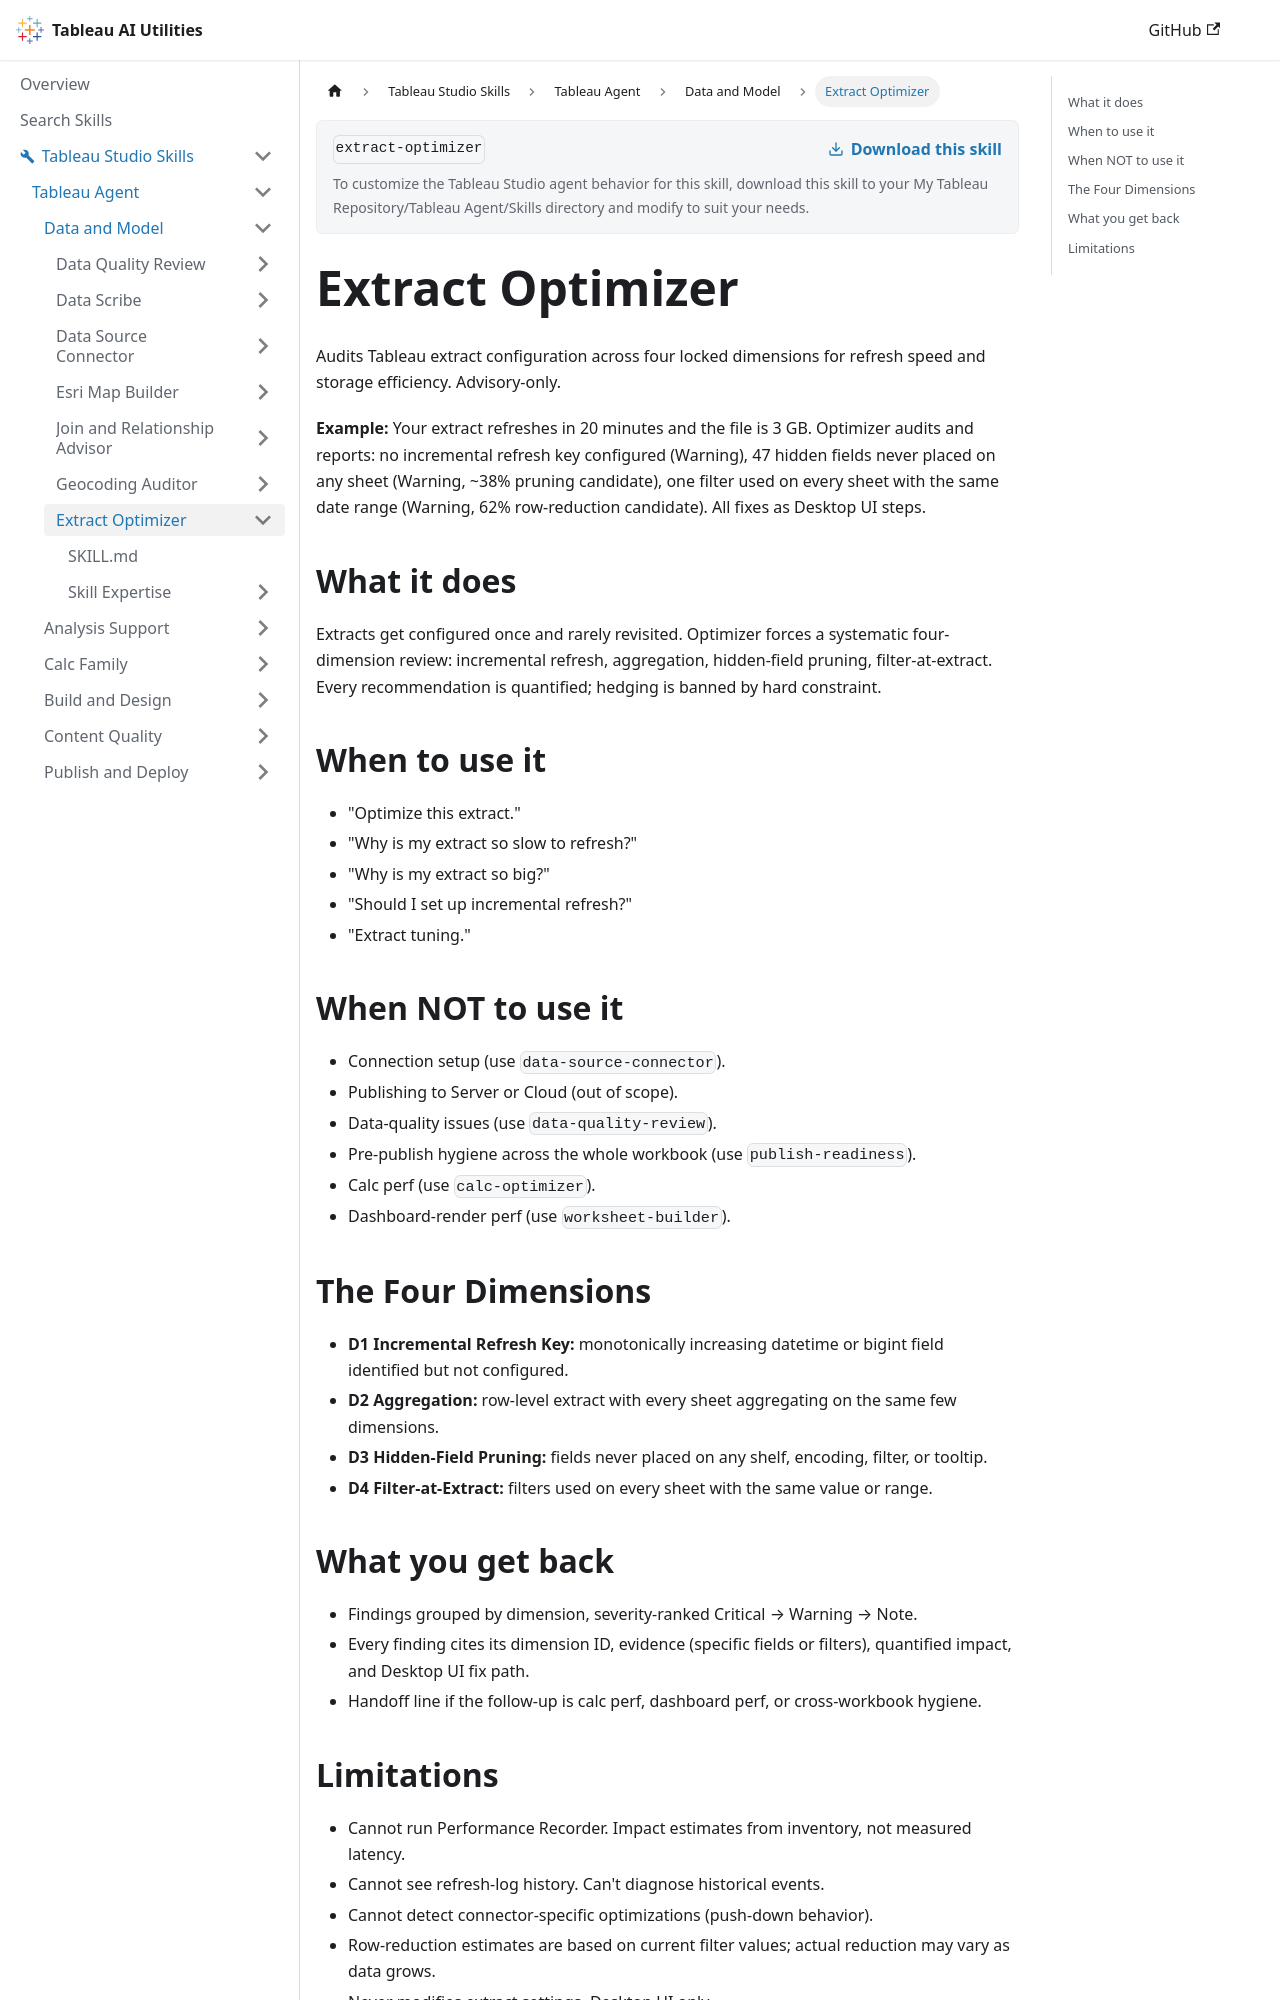

repository: tableau/tableau-ai-utilities · page: tableau-studio-skills/tableau-agent/data-and-model/extract-optimizer.html · generator: docusaurus

# Extract Optimizer

Audits Tableau extract configuration across four locked dimensions for refresh speed and storage efficiency. Advisory-only.

**Example:** Your extract refreshes in 20 minutes and the file is 3 GB. Optimizer audits and reports: no incremental refresh key configured (Warning), 47 hidden fields never placed on any sheet (Warning, ~38% pruning candidate), one filter used on every sheet with the same date range (Warning, 62% row-reduction candidate). All fixes as Desktop UI steps.

## What it does

Extracts get configured once and rarely revisited. Optimizer forces a systematic four-dimension review: incremental refresh, aggregation, hidden-field pruning, filter-at-extract. Every recommendation is quantified; hedging is banned by hard constraint.

## When to use it

- "Optimize this extract."
- "Why is my extract so slow to refresh?"
- "Why is my extract so big?"
- "Should I set up incremental refresh?"
- "Extract tuning."

## When NOT to use it

- Connection setup (use `data-source-connector`).
- Publishing to Server or Cloud (out of scope).
- Data-quality issues (use `data-quality-review`).
- Pre-publish hygiene across the whole workbook (use `publish-readiness`).
- Calc perf (use `calc-optimizer`).
- Dashboard-render perf (use `worksheet-builder`).

## The Four Dimensions

- **D1 Incremental Refresh Key:** monotonically increasing datetime or bigint field identified but not configured.
- **D2 Aggregation:** row-level extract with every sheet aggregating on the same few dimensions.
- **D3 Hidden-Field Pruning:** fields never placed on any shelf, encoding, filter, or tooltip.
- **D4 Filter-at-Extract:** filters used on every sheet with the same value or range.
